Run: headless pygame with SDL's dummy video driver; simulated clock (each Clock.tick advances the game by its frame time, no real sleeping); random seed 0; keys injected as events and as key.get_pressed() state; mouse plan: one left click at the window centre at the start of phase 2, then a move to the lower-right quarter at the start of phase 3.
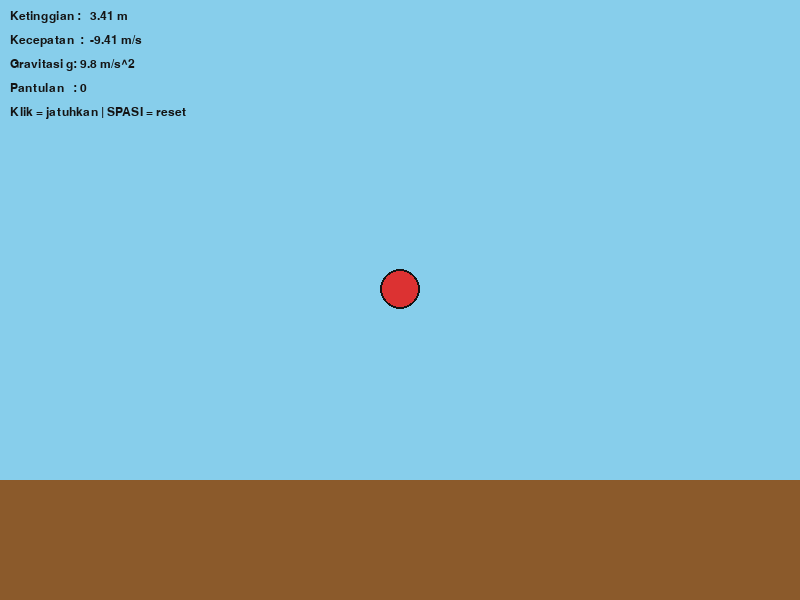
Frame 1 of 4 · flips 1–60 · no input
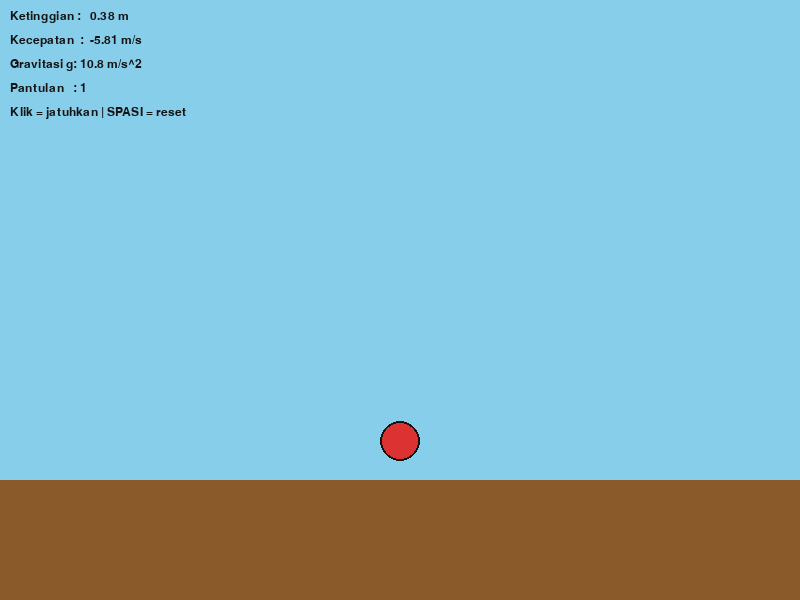
Frame 2 of 4 · flips 61–180 · clicked the window centre · tapped SPACE, RETURN · held RIGHT (→), D
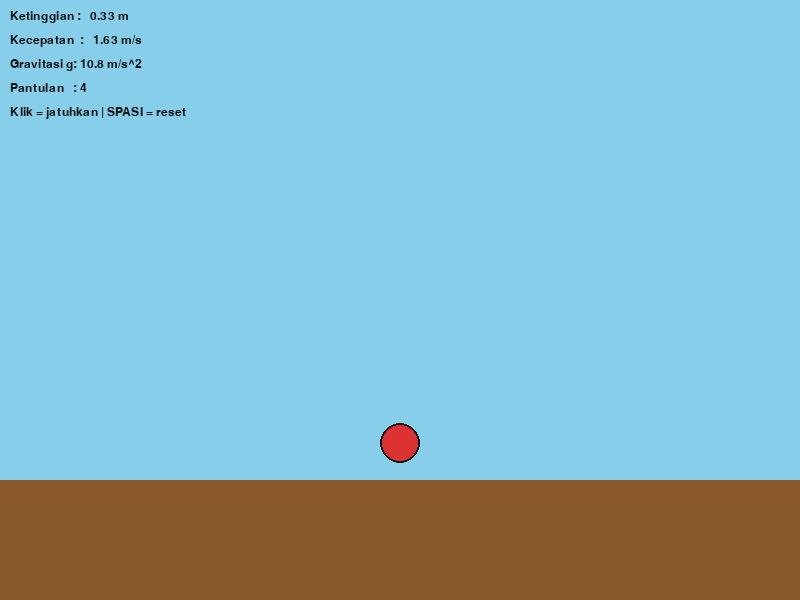
Frame 3 of 4 · flips 181–300 · moved the mouse to the lower-right quarter · held DOWN (↓), S
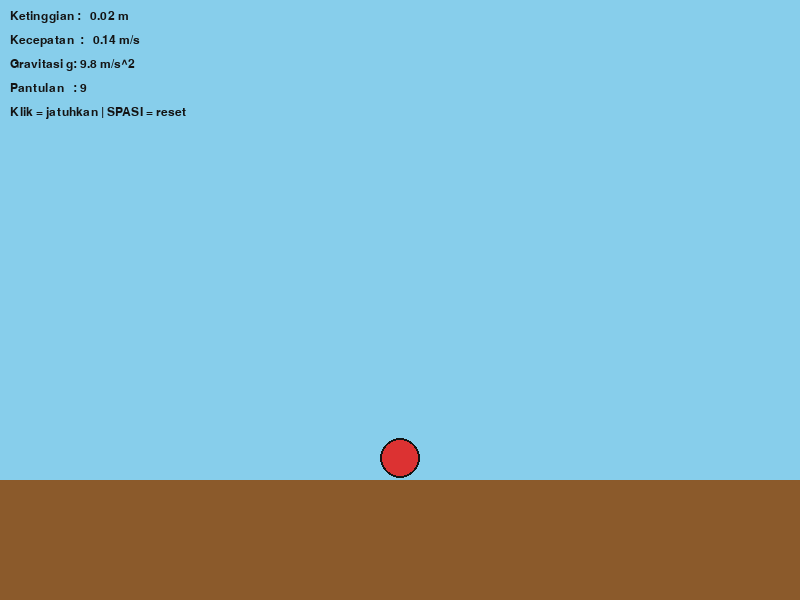
Frame 4 of 4 · flips 301–420 · held LEFT (←), A, UP (↑), W

The pygame program that drew these frames:

import pygame
import sys

pygame.init()

LEBAR, TINGGI = 800, 600
layar = pygame.display.set_mode((LEBAR, TINGGI))
pygame.display.set_caption("Simulasi Jatuh Bebas & Pantulan")
jam = pygame.time.Clock()
font = pygame.font.SysFont("arial", 18)

PUTIH = (255, 255, 255)
HITAM = (20, 20, 20)
BIRU_LANGIT = (135, 206, 235)
COKLAT_TANAH = (139, 90, 43)
MERAH = (220, 50, 50)

g = 9.8             
e = 0.8             
SKALA = 50          
RADIUS = 20         
TANAH_Y = 480       
BATAS_BERHENTI = 0.5  


H_AWAL = 8.0        
x = LEBAR // 2      
h = H_AWAL          
v = 0.0             
jumlah_pantulan = 0
berhenti = False

def reset(tinggi, posisi_x):
    """Mengembalikan bola ke kondisi awal."""
    global h, v, x, jumlah_pantulan, berhenti
    h = tinggi
    v = 0.0
    x = posisi_x
    jumlah_pantulan = 0
    berhenti = False

berjalan = True
while berjalan:
    dt = jam.tick(60) / 1000.0

    for kejadian in pygame.event.get():
        if kejadian.type == pygame.QUIT:
            berjalan = False
        elif kejadian.type == pygame.MOUSEBUTTONDOWN:
            mx, my = kejadian.pos
            tinggi_klik = (TANAH_Y - RADIUS - my) / SKALA   
            tinggi_klik = max(tinggi_klik, 0.5)
            reset(tinggi_klik, mx)
        elif kejadian.type == pygame.KEYDOWN:
            if kejadian.key == pygame.K_ESCAPE:
                berjalan = False
            elif kejadian.key == pygame.K_SPACE:
                reset(H_AWAL, LEBAR // 2)
            elif kejadian.key == pygame.K_RIGHT:
                g = round(g + 1.0, 1)
            elif kejadian.key == pygame.K_LEFT:
                g = max(1.0, round(g - 1.0, 1))


    if not berhenti:
        v = v - g * dt          
        h = h + v * dt          

        if h <= 0:              
            h = 0
            v = -e * v          
            jumlah_pantulan += 1
            if v < BATAS_BERHENTI:   
                v = 0
                berhenti = True
    layar.fill(BIRU_LANGIT)
    pygame.draw.rect(layar, COKLAT_TANAH, (0, TANAH_Y, LEBAR, TINGGI - TANAH_Y))

    y_layar = TANAH_Y - h * SKALA - RADIUS   
    pygame.draw.circle(layar, MERAH, (int(x), int(y_layar)), RADIUS)
    pygame.draw.circle(layar, HITAM, (int(x), int(y_layar)), RADIUS, 2)

    teks = [
        f"Ketinggian : {h:6.2f} m",
        f"Kecepatan  : {v:6.2f} m/s",
        f"Gravitasi g: {g:.1f} m/s^2",
        f"Pantulan   : {jumlah_pantulan}",
        "Klik = jatuhkan | SPASI = reset",
    ]
    for i, baris in enumerate(teks):
        layar.blit(font.render(baris, True, HITAM), (10, 10 + i * 24))

    pygame.display.flip()
pygame.quit()
sys.exit()
